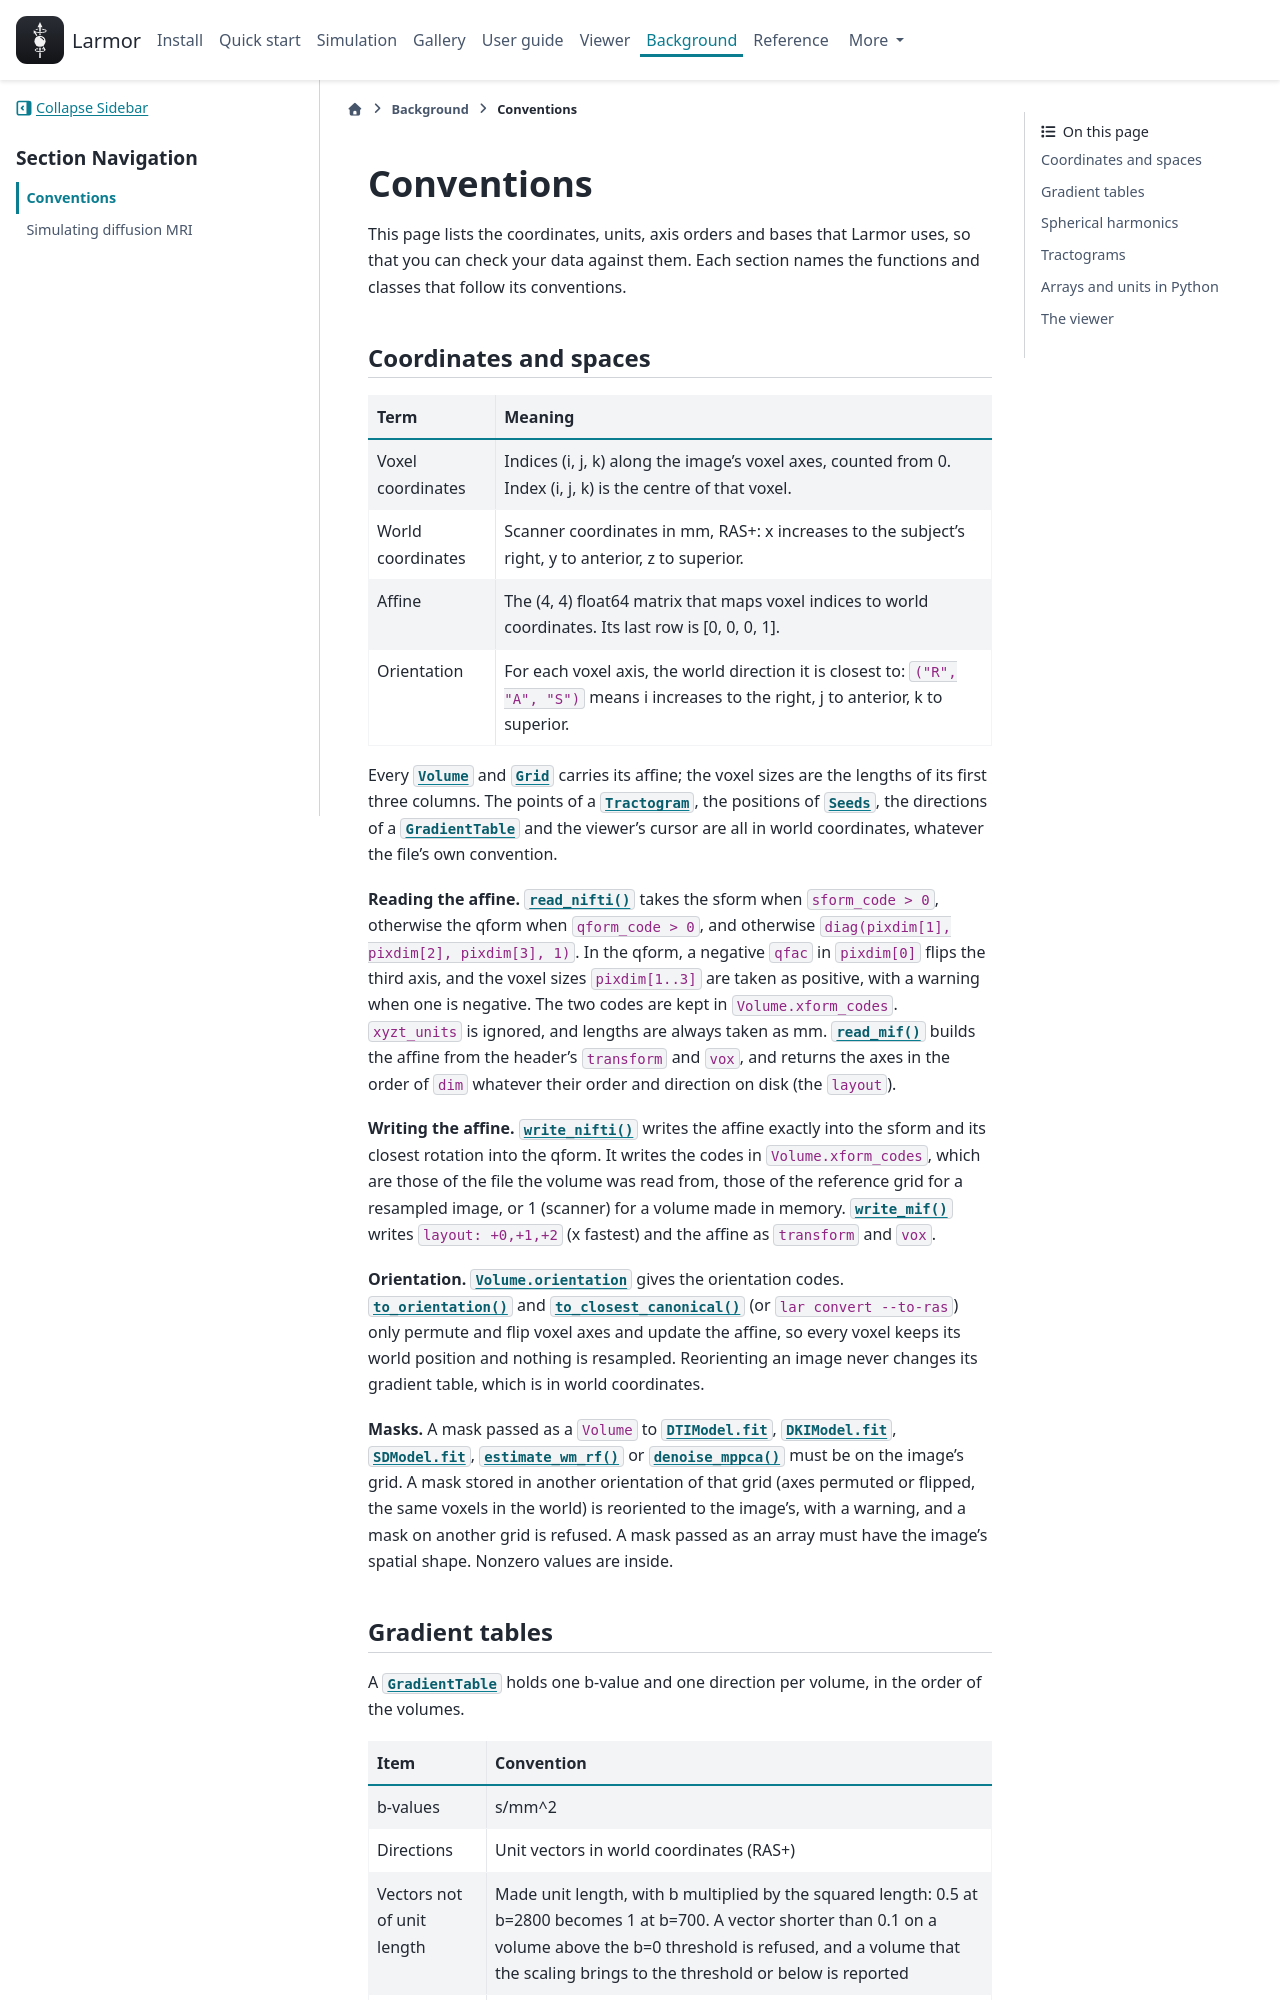

repository: larmor-dmri/larmor · page: background/conventions/index.html · generator: sphinx

---
myst:
  html_meta:
    description: "The coordinates, gradient table frames, spherical harmonic bases, tractogram files, array axes and units that Larmor uses, and how its viewer displays images."
---

# Conventions

This page lists the coordinates, units, axis orders and bases that Larmor uses, so that you can check your data
against them. Each section names the functions and classes that follow its conventions.

## Coordinates and spaces

| Term | Meaning |
| --- | --- |
| Voxel coordinates | Indices (i, j, k) along the image's voxel axes, counted from 0. Index (i, j, k) is the centre of that voxel. |
| World coordinates | Scanner coordinates in mm, RAS+: x increases to the subject's right, y to anterior, z to superior. |
| Affine | The (4, 4) float64 matrix that maps voxel indices to world coordinates. Its last row is [0, 0, 0, 1]. |
| Orientation | For each voxel axis, the world direction it is closest to: `("R", "A", "S")` means i increases to the right, j to anterior, k to superior. |

Every {py:class}`~larmor.types.Volume` and {py:class}`~larmor.types.Grid` carries its affine; the voxel sizes are
the lengths of its first three columns. The points of a {py:class}`~larmor.types.Tractogram`, the positions of
{py:class}`~larmor.tractography.Seeds`, the directions of a {py:class}`~larmor.types.GradientTable` and the
viewer's cursor are all in world coordinates, whatever the file's own convention.

**Reading the affine.** {py:func}`~larmor.io.formats.read_nifti` takes the sform when `sform_code > 0`, otherwise
the qform when `qform_code > 0`, and otherwise `diag(pixdim[1], pixdim[2], pixdim[3], 1)`. In the qform, a negative
`qfac` in `pixdim[0]` flips the third axis, and the voxel sizes `pixdim[1..3]` are taken as positive, with a
warning when one is negative. The two codes are kept in `Volume.xform_codes`. `xyzt_units` is ignored, and lengths
are always taken as mm. {py:func}`~larmor.io.formats.read_mif` builds the affine from the header's `transform` and
`vox`, and returns the axes in the order of `dim` whatever their order and direction on disk (the `layout`).

**Writing the affine.** {py:func}`~larmor.io.formats.write_nifti` writes the affine exactly into the sform and its
closest rotation into the qform. It writes the codes in `Volume.xform_codes`, which are those of the file the
volume was read from, those of the reference grid for a resampled image, or 1 (scanner) for a volume made in
memory. {py:func}`~larmor.io.formats.write_mif` writes `layout: +0,+1,+2` (x fastest) and the affine as `transform`
and `vox`.

**Orientation.** {py:attr}`Volume.orientation <larmor.types.Volume.orientation>` gives the orientation codes.
{py:meth}`~larmor.types.Volume.to_orientation` and {py:meth}`~larmor.types.Volume.to_closest_canonical` (or
`lar convert --to-ras`) only permute and flip voxel axes and update the affine, so every voxel keeps its world
position and nothing is resampled. Reorienting an image never changes its gradient table, which is in world
coordinates.

**Masks.** A mask passed as a `Volume` to {py:meth}`DTIModel.fit <larmor.dwi.DTIModel.fit>`,
{py:meth}`DKIModel.fit <larmor.dwi.DKIModel.fit>`, {py:meth}`SDModel.fit <larmor.sd.SDModel.fit>`,
{py:func}`~larmor.sd.estimate_wm_rf` or {py:func}`~larmor.dwi.denoise_mppca` must be on the image's grid. A mask
stored in another orientation of that grid (axes permuted or flipped, the same voxels in the world) is reoriented
to the image's, with a warning, and a mask on another grid is refused. A mask passed as an array must have the
image's spatial shape. Nonzero values are inside.
